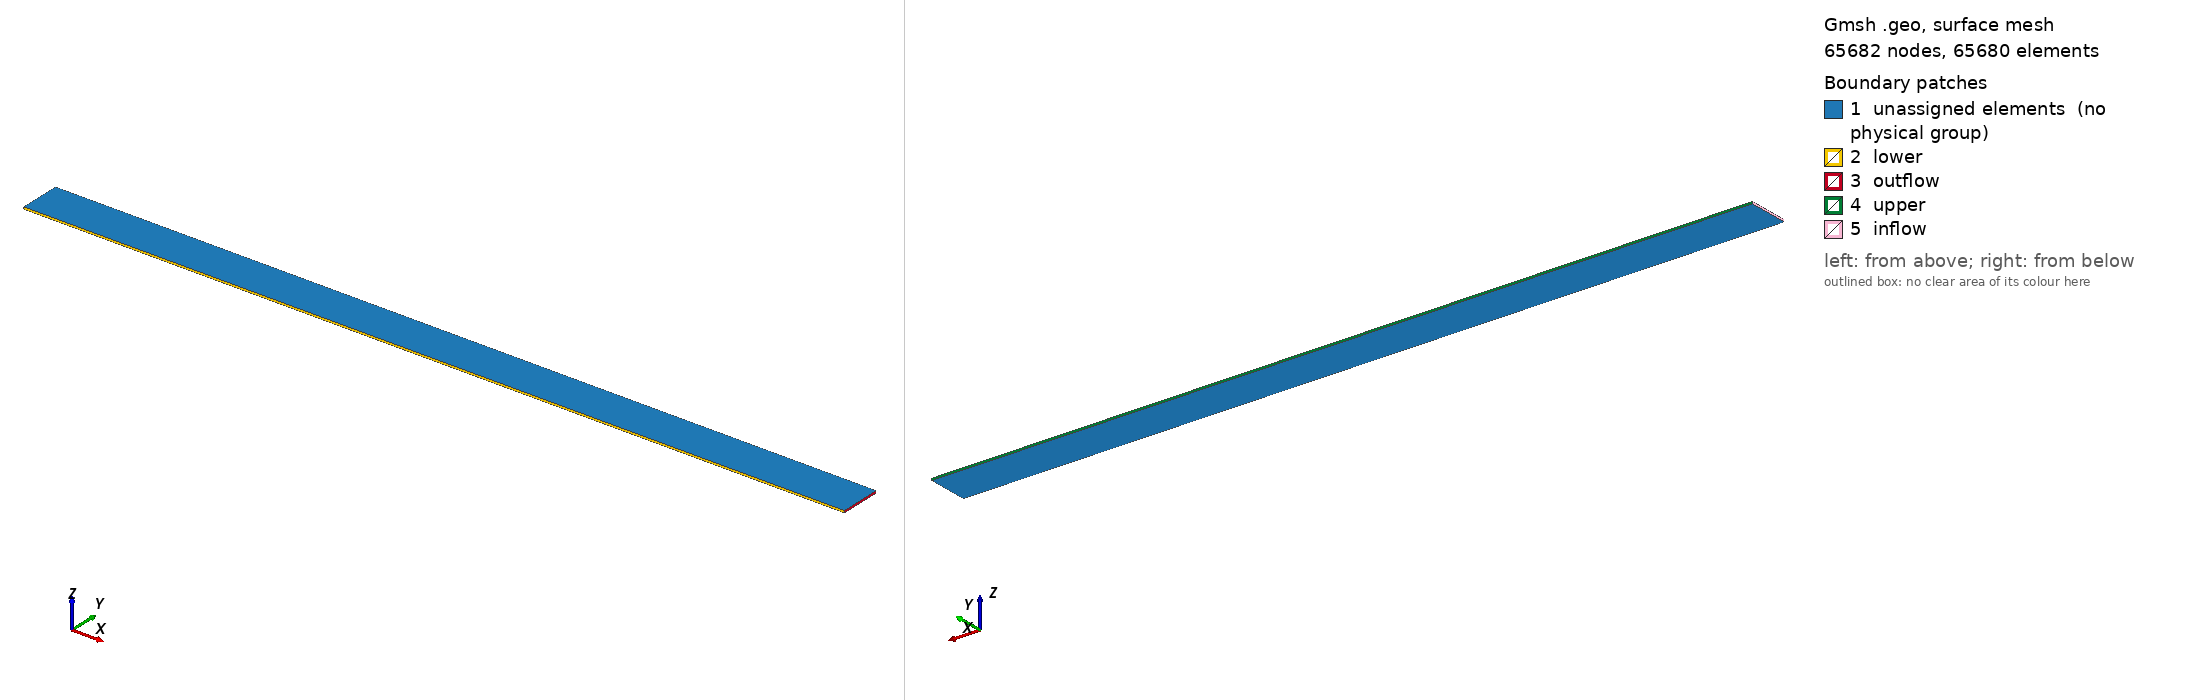

Gmsh geometry script, surface-meshed: 65682 nodes, 65680 surface elements. Boundary patches (legend numbers): 1 unassigned elements (no physical group), 2 lower, 3 outflow, 4 upper, 5 inflow. Left view from above one corner, right view from below the opposite corner. Legend entries are the model's physical surfaces; 'unassigned elements' are surfaces in no physical group. The drawing asked Gmsh for element sizes between 1% and 20% of the model's largest extent; the script's own settings can give other sizes.

=== oddeven.geo (drawn) ===
// Cartesian [0,400] x [-10,10] grid with dx=dy=2, extruded by one unit.
// The runner applies the tiny odd/even x perturbation to the y=0 node row.
SetFactory("Built-in");
Mesh.MshFileVersion = 4.1;
Mesh.ElementOrder = 1;
Mesh.RecombineAll = 1;
dx = 0.5;
Point(1) = {0, -10, 0, dx};
Point(2) = {400, -10, 0, dx};
Point(3) = {400, 10, 0, dx};
Point(4) = {0, 10, 0, dx};
Line(1) = {1, 2};
Line(2) = {2, 3};
Line(3) = {3, 4};
Line(4) = {4, 1};
Curve Loop(1) = {1, 2, 3, 4};
Plane Surface(1) = {1};
Transfinite Curve {1, 3} = 801;
Transfinite Curve {2, 4} = 41;
Transfinite Surface {1};
Recombine Surface {1};
out[] = Extrude {0, 0, 1} { Surface{1}; Layers{1}; Recombine; };
Physical Volume("fluid") = {out[1]};
Physical Surface("inflow") = {out[5]};
Physical Surface("outflow") = {out[3]};
Physical Surface("lower") = {out[2]};
Physical Surface("upper") = {out[4]};
